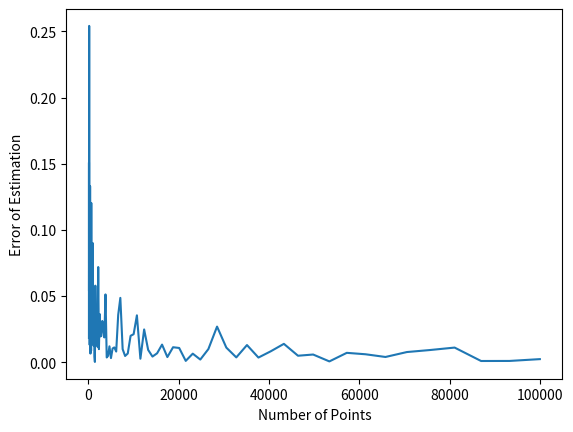

This figure's Python source:
import numpy as np
import matplotlib.pyplot as plt

num_points = np.logspace(start=2, stop=5, num=100)
estimate_errors = []
for n in num_points:
    n = int(n)
    rand_points = np.random.uniform(low=0, high=1, size=2*n).reshape((n, 2))
    rand_points_in_unit_sphere = np.linalg.norm(rand_points, ord=2, axis=1) <= 1

    pi_estimate = 4 * (rand_points_in_unit_sphere.sum() / n)
    estimate_error = np.abs(np.pi - pi_estimate)
    estimate_errors.append(estimate_error)
    print(f"Number of sampled points: {n}")
    print(f"Estimate of Pi: {pi_estimate}")
    print(f"Error in estimate: {estimate_error}")

    # colors = np.array(["b"] * n)
    # colors[rand_points_in_unit_sphere] = "r"
    # plt.scatter(rand_points[:, 0], rand_points[:, 1], c=colors)
    # plt.show()

plt.plot(num_points, np.array(estimate_errors))
plt.xlabel("Number of Points")
plt.ylabel("Error of Estimation")